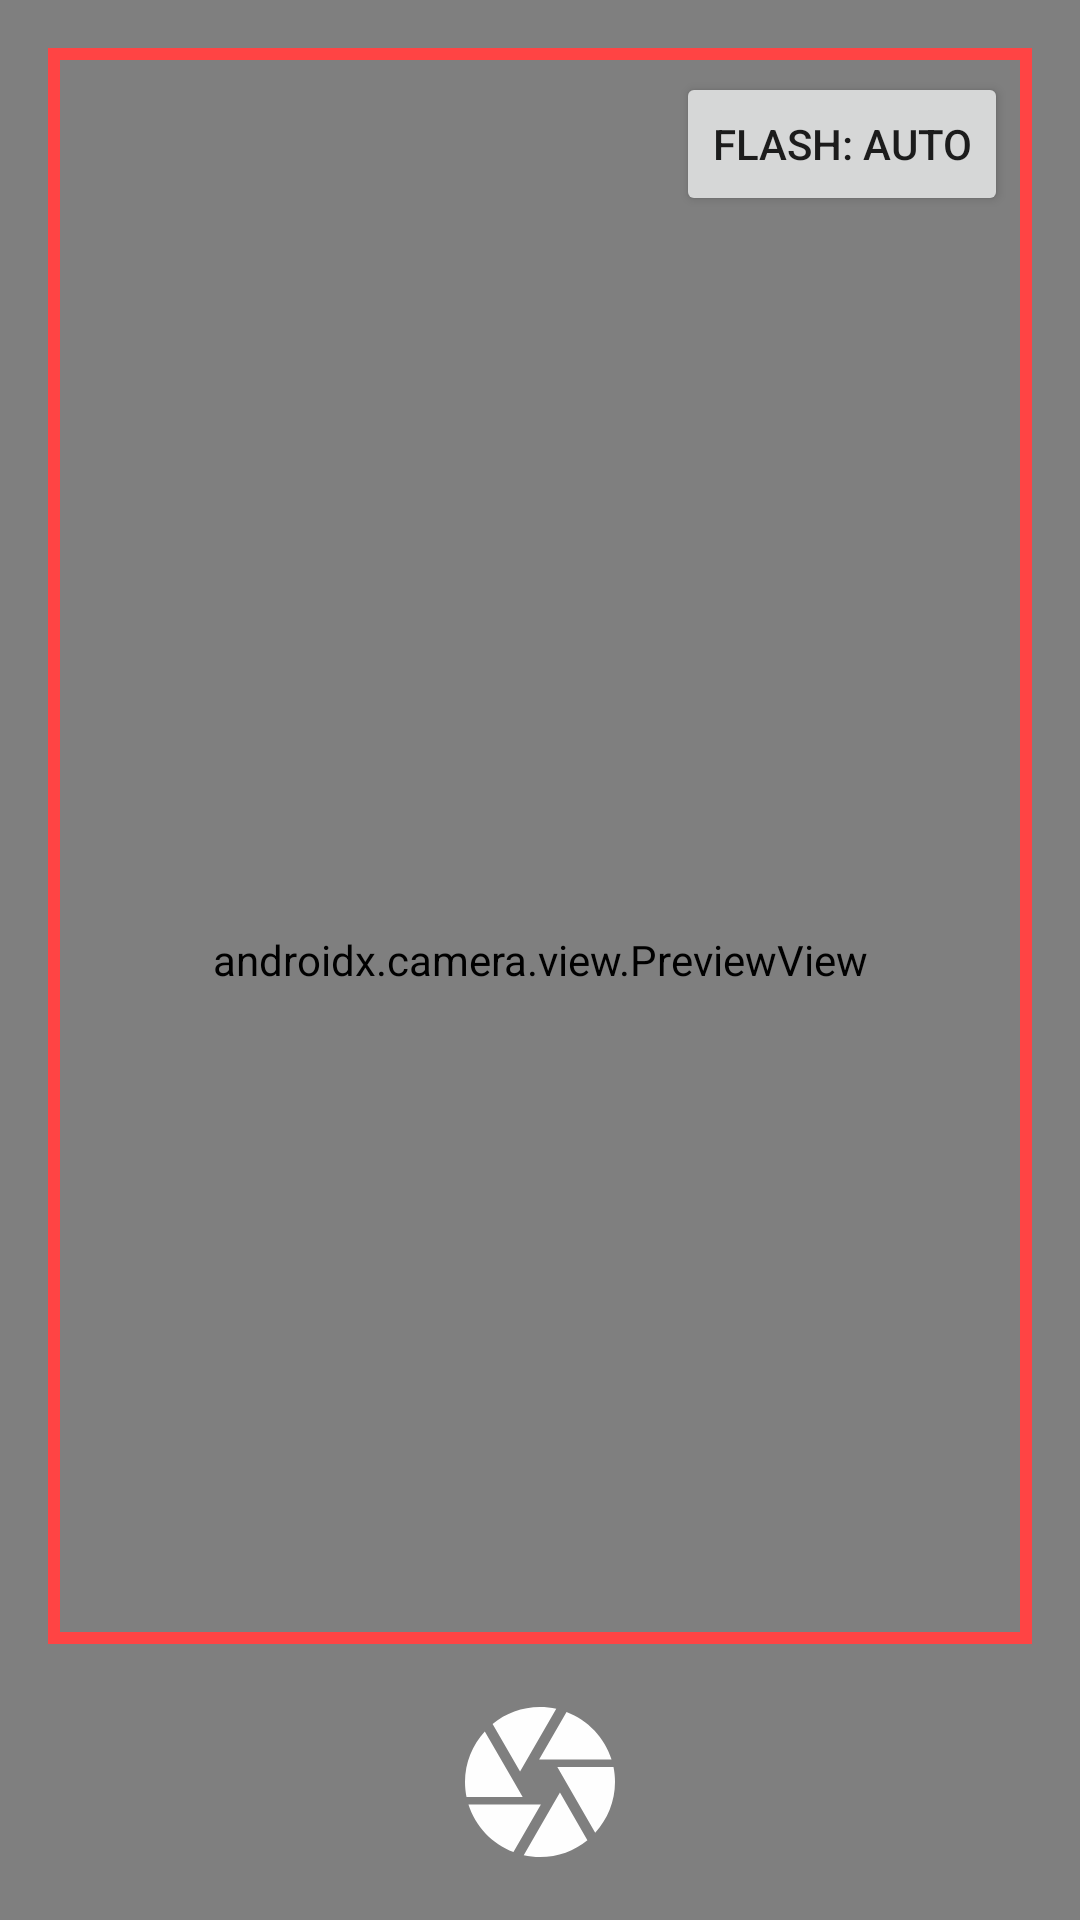

Write the Android layout XML for this screen, with the resource values it uses.
<!-- AndroidManifest.xml: application theme Theme.FinanSnap -->
<!-- res/layout/activity_camera.xml -->
<?xml version="1.0" encoding="utf-8"?>
<androidx.constraintlayout.widget.ConstraintLayout xmlns:android="http://schemas.android.com/apk/res/android"
    xmlns:app="http://schemas.android.com/apk/res-auto"
    xmlns:tools="http://schemas.android.com/tools"
    android:layout_width="match_parent"
    android:layout_height="match_parent"
    tools:context=".ui.expense.CameraActivity">

    <androidx.camera.view.PreviewView
        android:id="@+id/viewFinder"
        android:layout_width="match_parent"
        android:layout_height="0dp"
        app:layout_constraintBottom_toBottomOf="parent"
        app:layout_constraintEnd_toEndOf="parent"
        app:layout_constraintStart_toStartOf="parent"
        app:layout_constraintTop_toTopOf="parent">
    </androidx.camera.view.PreviewView>

    <View
        android:id="@+id/borderView"
        android:layout_width="0dp"
        android:layout_height="0dp"
        android:layout_centerInParent="true"
        android:layout_gravity="center"
        android:layout_margin="16dp"
        android:background="@drawable/shape_border"
        app:layout_constraintBottom_toTopOf="@+id/captureImage"
        app:layout_constraintEnd_toEndOf="parent"
        app:layout_constraintStart_toStartOf="parent"
        app:layout_constraintTop_toTopOf="parent" />

    <Button
        android:id="@+id/flashButton"
        android:layout_width="wrap_content"
        android:layout_height="wrap_content"
        android:layout_marginTop="8dp"
        android:layout_marginEnd="8dp"
        android:text="Flash: AUTO"
        app:layout_constraintEnd_toEndOf="@+id/borderView"
        app:layout_constraintTop_toTopOf="@+id/borderView" />

    <ImageView
        android:id="@+id/captureImage"
        android:layout_width="60dp"
        android:layout_height="60dp"
        android:layout_marginBottom="16dp"
        app:layout_constraintBottom_toBottomOf="parent"
        app:layout_constraintEnd_toEndOf="parent"
        app:layout_constraintStart_toStartOf="parent"
        app:srcCompat="@drawable/ic_capture" />

    <ProgressBar
        android:id="@+id/progressBar"
        style="?android:attr/progressBarStyle"
        android:layout_width="wrap_content"
        android:layout_height="wrap_content"
        android:visibility="gone"
        app:layout_constraintBottom_toBottomOf="parent"
        app:layout_constraintEnd_toEndOf="parent"
        app:layout_constraintStart_toStartOf="parent"
        app:layout_constraintTop_toTopOf="parent"
        tools:visibility="visible" />

    <TextView
        android:id="@+id/tv_processing"
        android:layout_width="wrap_content"
        android:layout_height="wrap_content"
        android:layout_marginTop="8dp"
        android:text="Processing Image"
        android:visibility="gone"
        app:layout_constraintEnd_toEndOf="@+id/progressBar"
        app:layout_constraintStart_toStartOf="@+id/progressBar"
        app:layout_constraintTop_toBottomOf="@+id/progressBar" />

</androidx.constraintlayout.widget.ConstraintLayout>
<!-- resources referenced by this layout -->
<resources>
  <!-- drawable ic_capture (drawable) -->
  <vector android:height="24dp" android:tint="#FEFEFE"
      android:viewportHeight="24" android:viewportWidth="24"
      android:width="24dp" xmlns:android="http://schemas.android.com/apk/res/android">
      <path android:fillColor="@android:color/white" android:pathData="M9.4,10.5l4.77,-8.26C13.47,2.09 12.75,2 12,2c-2.4,0 -4.6,0.85 -6.32,2.25l3.66,6.35 0.06,-0.1zM21.54,9c-0.92,-2.92 -3.15,-5.26 -6,-6.34L11.88,9h9.66zM21.8,10h-7.49l0.29,0.5 4.76,8.25C21,16.97 22,14.61 22,12c0,-0.69 -0.07,-1.35 -0.2,-2zM8.54,12l-3.9,-6.75C3.01,7.03 2,9.39 2,12c0,0.69 0.07,1.35 0.2,2h7.49l-1.15,-2zM2.46,15c0.92,2.92 3.15,5.26 6,6.34L12.12,15L2.46,15zM13.73,15l-3.9,6.76c0.7,0.15 1.42,0.24 2.17,0.24 2.4,0 4.6,-0.85 6.32,-2.25l-3.66,-6.35 -0.93,1.6z"/>
  </vector>
  <!-- drawable shape_border (drawable) -->
  <?xml version="1.0" encoding="utf-8"?>
  <shape xmlns:android="http://schemas.android.com/apk/res/android"
      android:shape="rectangle">
  
      <solid android:color="@android:color/transparent" />
      <stroke
          android:width="4dp"
          android:color="@android:color/holo_red_light" />
  
  </shape>
  <style name="Theme.FinanSnap" parent="Theme.MaterialComponents.DayNight.DarkActionBar">
          
          <item name="colorPrimary">@color/purple_500</item>
          <item name="colorPrimaryVariant">@color/purple_700</item>
          <item name="colorOnPrimary">@color/white</item>
          
          <item name="colorSecondary">@color/teal_200</item>
          <item name="colorSecondaryVariant">@color/teal_700</item>
          <item name="colorOnSecondary">@color/black</item>
          
          <item name="android:statusBarColor">?attr/colorPrimaryVariant</item>
          
      </style>
  <color name="purple_500">#FF6200EE</color>
  <color name="purple_700">#FF3700B3</color>
  <color name="white">#FFFFFFFF</color>
  <color name="teal_200">#FF03DAC5</color>
  <color name="teal_700">#FF018786</color>
  <color name="black">#FF000000</color>
</resources>
